Run: headless pygame with SDL's dummy video driver; simulated clock (each Clock.tick advances the game by its frame time, no real sleeping); random seed 0; keys injected as events and as key.get_pressed() state; no mouse input.
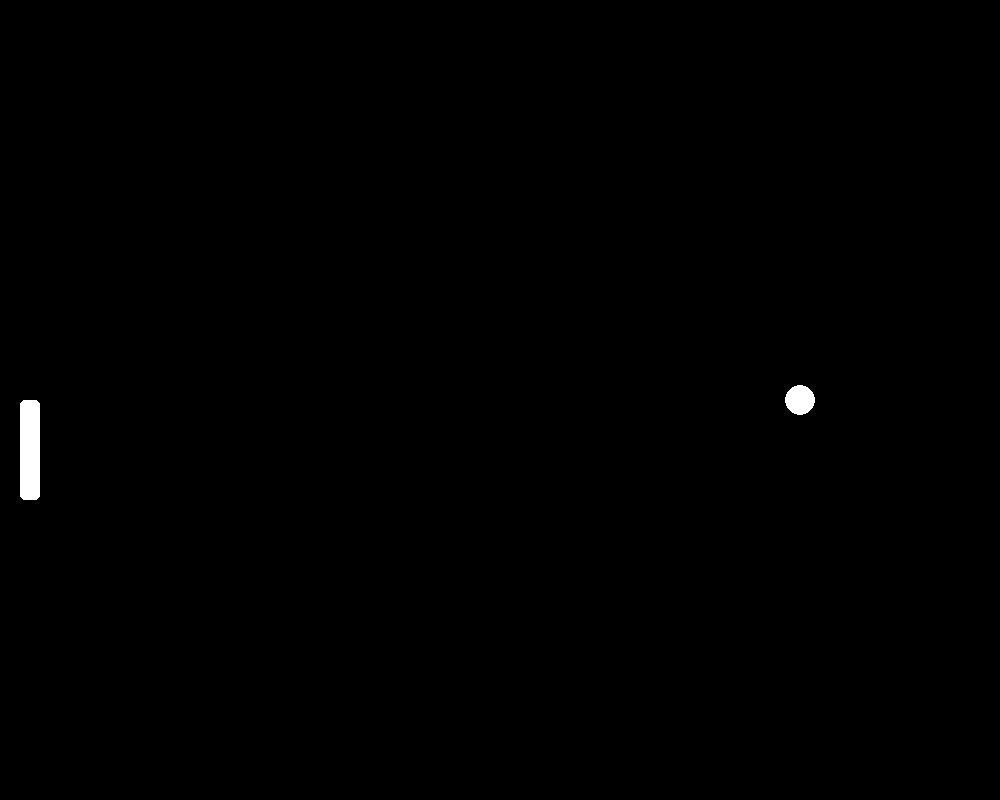
Frame 1 of 4 · flips 1–60 · no input
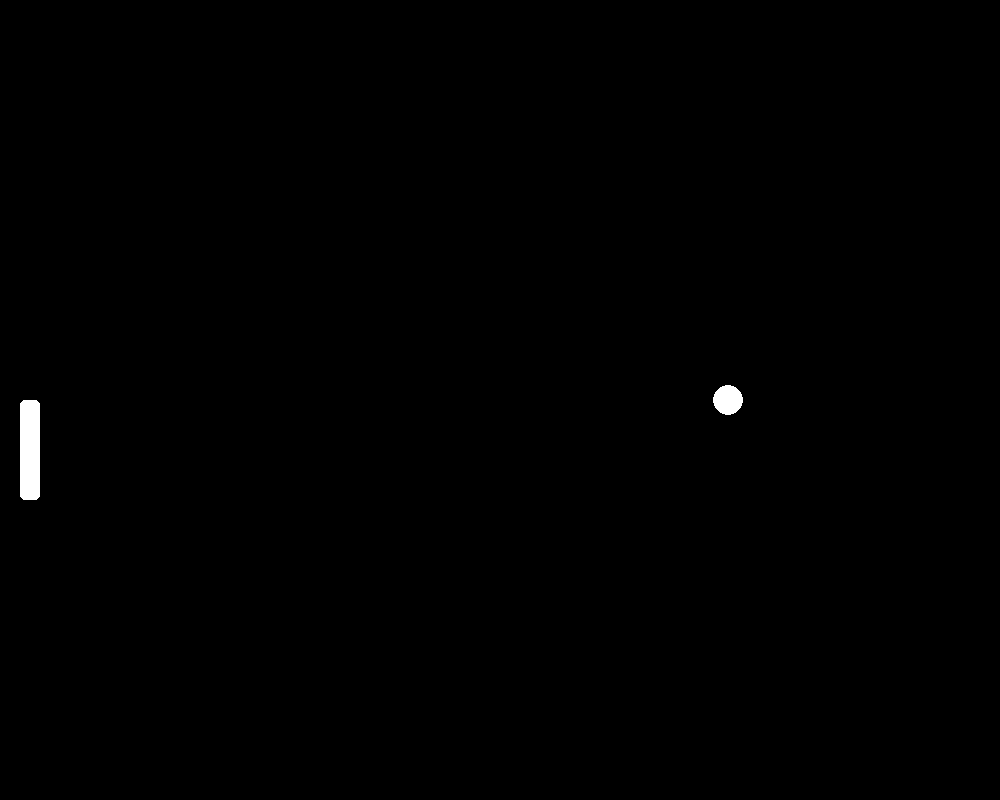
Frame 2 of 4 · flips 61–180 · tapped SPACE, RETURN · held RIGHT (→), D
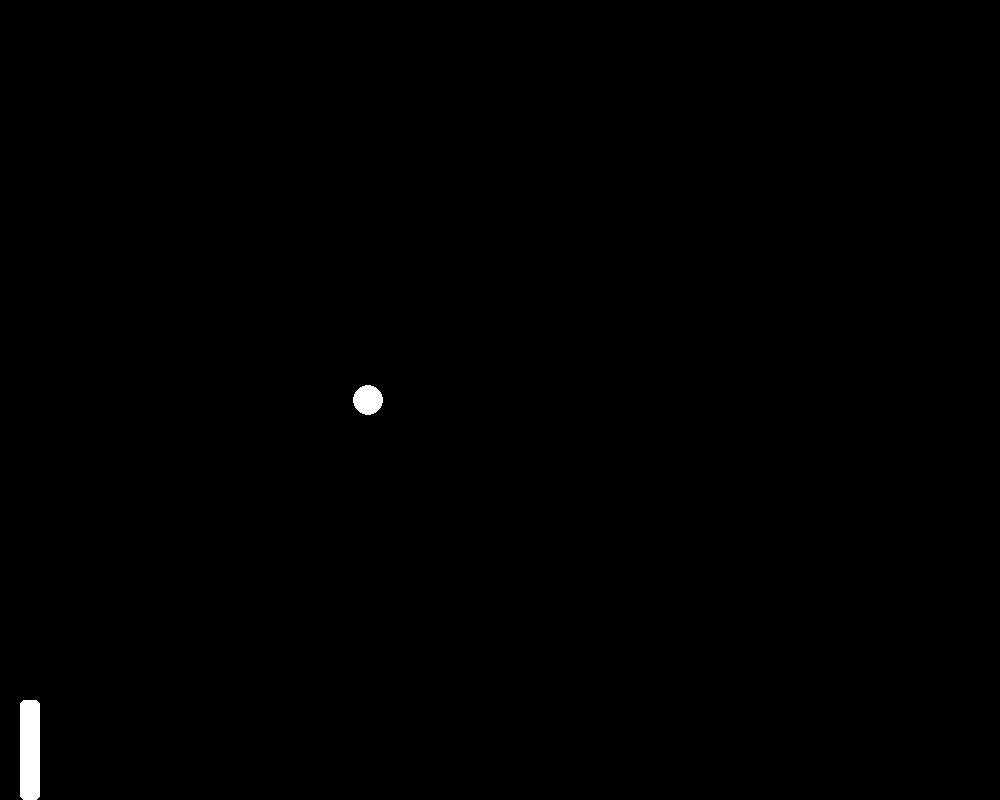
Frame 3 of 4 · flips 181–300 · held DOWN (↓), S
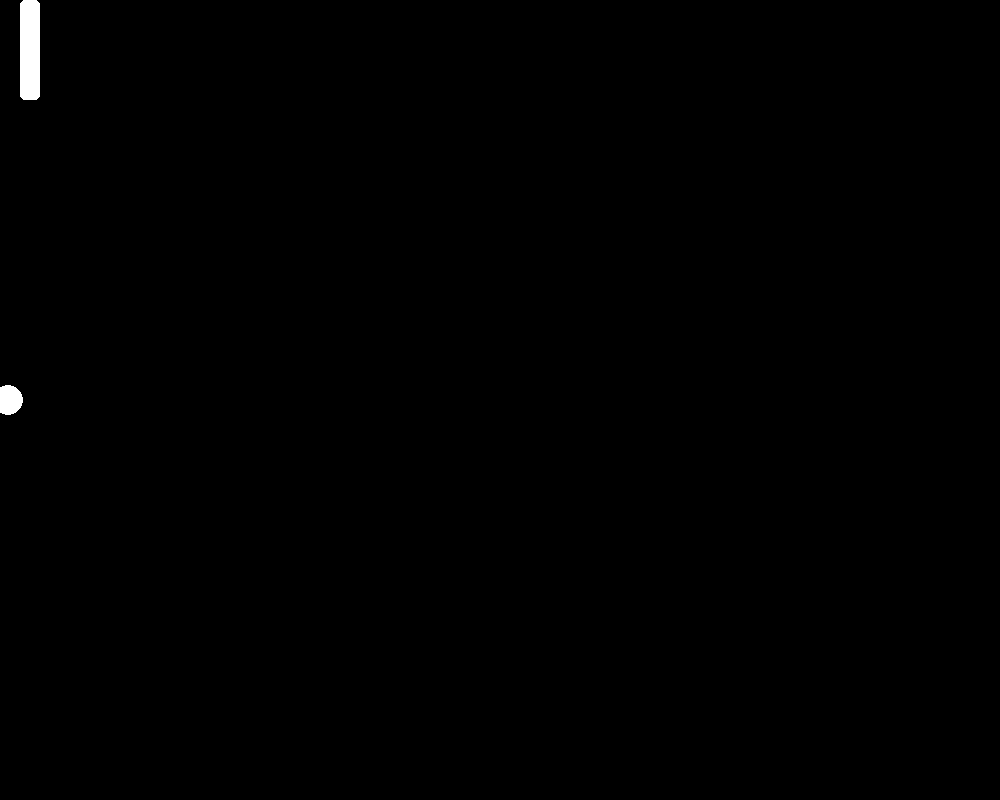
Frame 4 of 4 · flips 301–420 · held LEFT (←), A, UP (↑), W

The pygame program that drew these frames:

import pygame as pg

pg.init()
clock = pg.time.Clock()

DIS_WIDTH = 1000
DIS_HEIGHT = 800
DIS = pg.display.set_mode((DIS_WIDTH, DIS_HEIGHT))

BLACK = (0, 0, 0)
WHITE = (255, 255, 255)

X = 20
Y = 400
speed = 10

class Boards:
    def __init__(self):
        self.X = 20
        self.Y = 400
        self.speed = 0

    def draw(self):
        board_thic = 20
        board_len = 100
        pg.draw.rect(DIS, WHITE, (self.X, int(self.Y), board_thic, board_len), border_radius=5)

class Ball:
    def __init__(self, board):
        self.X = 500
        self.Y = 400
        self.velocity = 5
        self.board = board

    def draw(self):
        pg.draw.circle(DIS, WHITE, (self.X, self.Y), 15)

    def move(self):
        if self.X <= self.board.X + 35 and self.board.Y <= 400 <= self.board.Y + 100:
            self.velocity *= -1
        elif self.X >= DIS_WIDTH - 20:
            self.velocity = -3

        self.X += self.velocity

def main():
    board = Boards()
    ball = Ball(board)
    quit_game = False

    while not quit_game:
        for event in pg.event.get():
            if event.type == pg.QUIT:
                quit_game = True

            if event.type == pg.KEYDOWN:
                if event.key == pg.K_UP:
                    board.speed = -speed
                elif event.key == pg.K_DOWN:
                    board.speed = speed
            elif event.type == pg.KEYUP:
                if event.key == pg.K_UP or event.key == pg.K_DOWN:
                    board.speed = 0

        board.Y += board.speed

        if board.Y < 0:
            board.Y = 0
        elif board.Y > DIS_HEIGHT - 100:
            board.Y = DIS_HEIGHT - 100

        ball.move()

        DIS.fill(BLACK)
        board.draw()
        ball.draw()
        pg.display.update()
        clock.tick(60)

    pg.quit()

if __name__ == '__main__':
    main()
